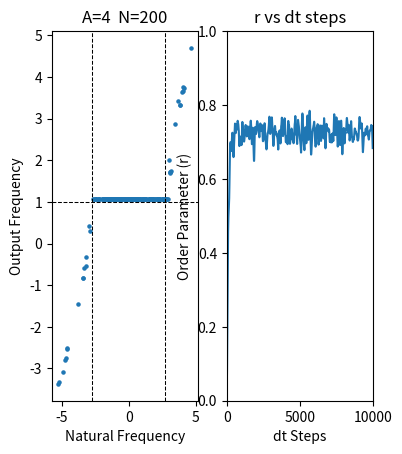

Generate this figure with matplotlib:
import numpy as np
import matplotlib.pyplot as plt

#number of oscillators
N = 200

#time units
T = 100

#time steps
dt = .01

#coupling strength
A = 4

#array of delta distributions, mean = 0, std = 2, N oscillators
s = np.random.normal(0,2,N)
delta = s - np.mean(s) #helps make the average very near zero

#array of starting theta values
theta = np.random.rand(N)*2*np.pi

out_omega = np.zeros(N)

#array for values of omega
omega = np.zeros(N)

#array of r for every T unit
r_save = np.zeros(int(T/dt))

for x in range(int(T/dt)):
    exp = np.mean(np.exp(1j*theta))                 #exponential array of initial thetas
    r = np.abs(exp)                                 #value of r
    psi = np.angle(exp)                             #value of psi
    omega = 1 + delta + A*r*np.sin(psi-theta)       #value of omega (theta dot)
    theta = theta + dt*omega                        #update value of theta
    r_save[x] = r
    if x >= (T - 10) / dt:
        out_omega = out_omega + omega


avg_omega = out_omega/(10/dt)
plt.subplot(131)
plt.scatter(delta,avg_omega,5)
plt.axvline(x=-A*r, color='k',linestyle='--',linewidth=.75)
plt.axvline(x=A*r, color='k',linestyle='--',linewidth=.75)
plt.axhline(y=1, color='k',linestyle='--',linewidth=.75)
plt.xlabel('Natural Frequency')
plt.ylabel('Output Frequency')
plt.title("A="+str(A)+"  "+"N="+str(N))

plt.subplot(132)
plt.axis([0,T/dt,0,1])
plt.plot(np.arange(int(T/dt)),r_save)
plt.xlabel('dt Steps')
plt.ylabel('Order Parameter (r)')
plt.title('r vs dt steps')


plt.show()

